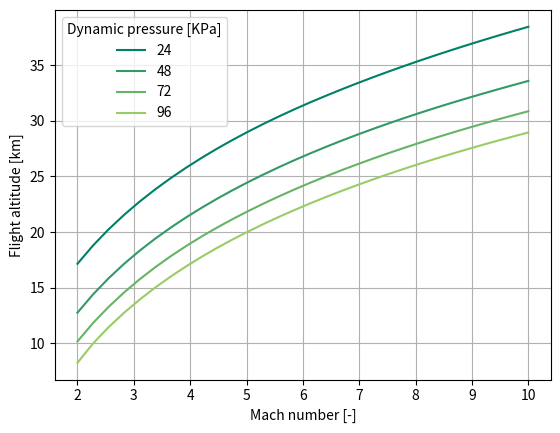

The matplotlib source for this figure:
import numpy as np
import sympy as sp
import matplotlib.pyplot as plt

def main():
    M = 8 # input mach number
    PDyn = 48000 # input dynamic pressure 
    GetAtmosphere(M,PDyn)
    PlotAltitudes()
    
def GetAtmosphere(M,PDyn):
    Ru = 8.3144598 # gas constant 
    g = 9.80665 # gravity acceleration 
    MM = 0.0289644 # molar mass of air
    R = 287 # air specific gas constant
    gamma = 1.4 # specific heat ratios
    Cp = 1006 # specific heat of air
    
    b = np.array([[0,1.225,288.15,-0.0065],
                 [11000, 0.36391, 216.65, 0],
                 [20000, 0.08803, 216.65, 0.001],
                 [32000, 0.01322, 228.65, 0.0028],
                 [47000, 0.00143, 270.65, 0],
                 [51000, 0.00086, 270.65, -0.0028]]) # atmosphere regions properties
    
    NRegion = np.size(b[:,1])
    for i in range(NRegion-1): # iterate thru regions
        
        h = sp.symbols("h",real=True) #sympy variable to solve
        
        hb = b[i,0] # region altitude 
        rhob = b[i,1] # region density
        Tb = b[i,2]  # region temp
        Lb = b[i,3] # region lapse rate
        
        # solving the barometric formula:
        if Lb != 0.0:
            rho = rhob*(Tb/(Tb + ((h - hb)*Lb)))**(1 + ((g*MM)/(Ru*Lb)))
        else:
            rho = rhob*sp.exp((-g*MM*(h - hb))/(Ru*Tb))
        
        T = Tb + (Lb*(h - hb)) 
        c = sp.sqrt(gamma*R*T)  
        EqN = sp.Eq(0.5*rho*((M*c)**2),PDyn) # governing equation
        H = sp.nsolve(EqN,h,10000) # solve it
        
        # find proper solution
        hFirst = b[i,0] 
        if i == NRegion-1:
            hNext = 1e6
        else:
            hNext = b[i + 1, 0]
        
        if H > hFirst and H < hNext:
            break
        
    TInf = T.subs(h,H)
    rhoInf = rho.subs(h,H)
    PInf = rhoInf*R*TInf # pressure
    UInf = c.subs(h,H)*M # air speed
    TStag = TInf + 0.5*(UInf**2/Cp) # stagnation temp
    return H

    # write output file
    with open('FlightData.txt', 'w') as f:
        f.write('For Mach ' + str(M) + ' and dynamic pressure ' + str(PDyn/1e03) + ' KPa: \n')
        f.write('------------------------------------------------------------------------------ \n')
        f.write('Flight altitude: ' + str(H/1e03) + ' km \n' )
        f.write('------------------------------------------------------------------------------ \n')
        f.write('     Air temperature: ' + str(TInf) + ' K \n' )
        f.write('     Air pressure: ' + str(PInf) + ' Pa \n' )
        f.write('     Air density: ' + str(rhoInf) + ' kg/m**3 \n' )
        f.write('     Airspeed: ' + str(UInf) + ' m/s \n' )
        f.write('     Stagnation temperature: ' + str(TStag) + ' K \n' )

# plotter 
def PlotAltitudes():
    MStart = 2
    MEnd = 10
    MRange = np.linspace(MStart,MEnd,30)
    PRange = np.array([24000,48000,72000,96000])
    j = 0
    n = 6
    colors = plt.cm.summer(np.linspace(0,1,n))
    for Pres in PRange:           
        He = np.zeros(np.size(MRange))
        i = 0
        for M in MRange:
            He[i] = GetAtmosphere(M,Pres)
            i = i + 1
        plt.figure(1)
        plt.plot(MRange,He/1e3,color = colors[j])
        j = j + 1
    plt.figure(1)
    plt.xlabel('Mach number [-]')
    plt.ylabel('Flight altitude [km]')
    plt.legend(['24','48','72','96'],title = 'Dynamic pressure [KPa]')
    plt.grid()
    plt.savefig('AltitudeVsMachVsPDyn.png',dpi = 800)

main()
